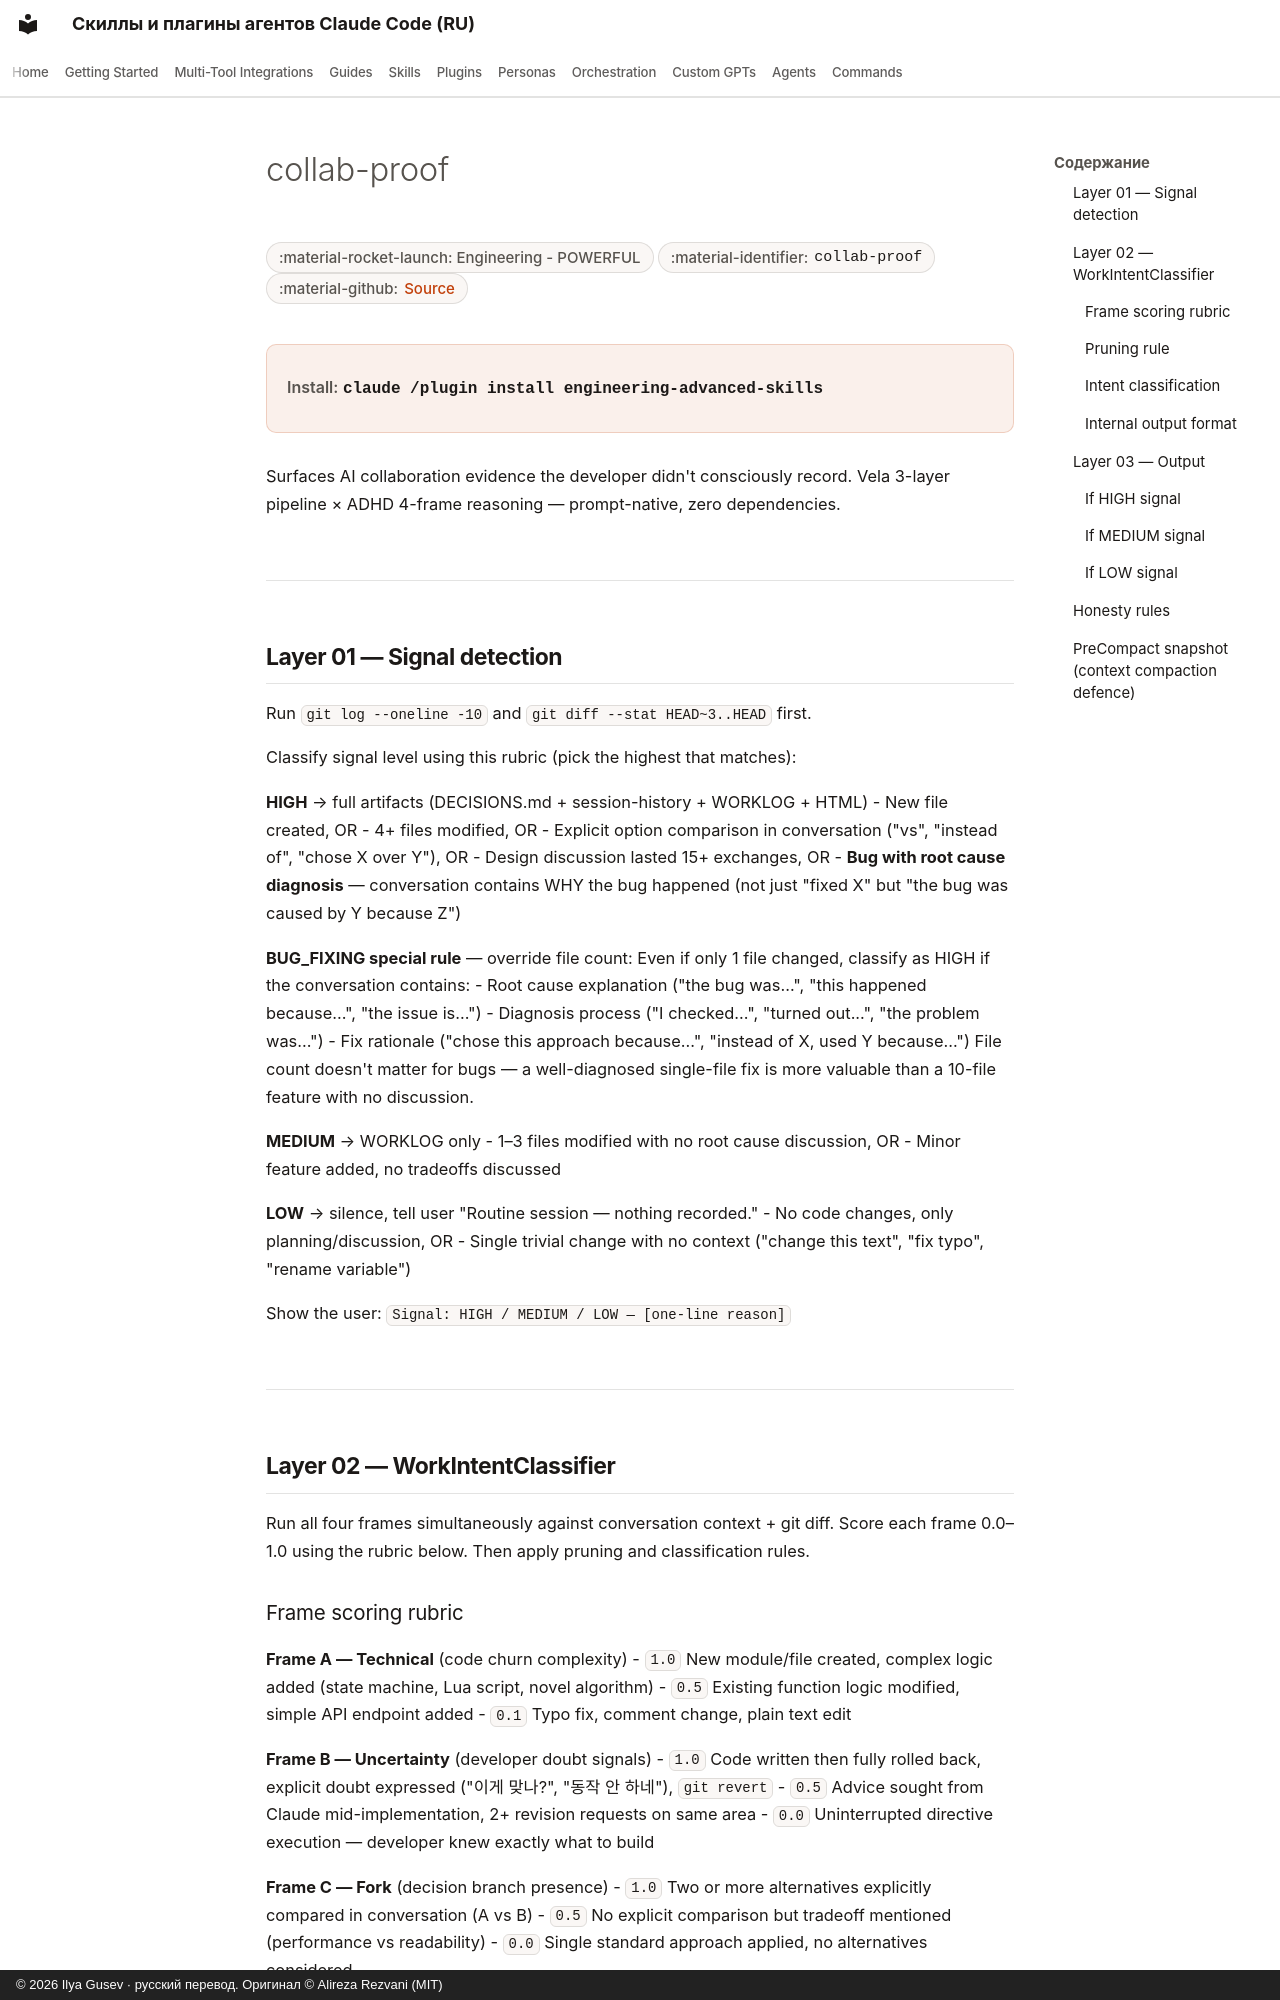

repository: imgusev/claude-skills-ru · page: skills/engineering/collab-proof/index.html · generator: mkdocs · copyright: © 2026 Ilya Gusev · русский перевод. Оригинал © Alireza Rezvani (MIT)

---
title: "collab-proof — Agent Skill for Codex & OpenClaw"
description: "Use when you want to understand what Claude contributed vs what you drove in a session. Triggers on: /collab-proof, session retrospective, ai. Agent skill for Claude Code, Codex CLI, Gemini CLI, OpenClaw."
---

# collab-proof

<div class="page-meta" markdown>
<span class="meta-badge">:material-rocket-launch: Engineering - POWERFUL</span>
<span class="meta-badge">:material-identifier: `collab-proof`</span>
<span class="meta-badge">:material-github: <a href="https://github.com/imgusev/claude-skills-ru/tree/main/engineering/collab-proof/skills/collab-proof/SKILL.md">Source</a></span>
</div>

<div class="install-banner" markdown>
<span class="install-label">Install:</span> <code>claude /plugin install engineering-advanced-skills</code>
</div>


Surfaces AI collaboration evidence the developer didn't consciously record.
Vela 3-layer pipeline × ADHD 4-frame reasoning — prompt-native, zero dependencies.

---

## Layer 01 — Signal detection

Run `git log --oneline -10` and `git diff --stat HEAD~3..HEAD` first.

Classify signal level using this rubric (pick the highest that matches):

**HIGH** → full artifacts (DECISIONS.md + session-history + WORKLOG + HTML)
- New file created, OR
- 4+ files modified, OR
- Explicit option comparison in conversation ("vs", "instead of", "chose X over Y"), OR
- Design discussion lasted 15+ exchanges, OR
- **Bug with root cause diagnosis** — conversation contains WHY the bug happened
  (not just "fixed X" but "the bug was caused by Y because Z")

**BUG_FIXING special rule** — override file count:
Even if only 1 file changed, classify as HIGH if the conversation contains:
- Root cause explanation ("the bug was...", "this happened because...", "the issue is...")
- Diagnosis process ("I checked...", "turned out...", "the problem was...")
- Fix rationale ("chose this approach because...", "instead of X, used Y because...")
File count doesn't matter for bugs — a well-diagnosed single-file fix is more valuable
than a 10-file feature with no discussion.

**MEDIUM** → WORKLOG only
- 1–3 files modified with no root cause discussion, OR
- Minor feature added, no tradeoffs discussed

**LOW** → silence, tell user "Routine session — nothing recorded."
- No code changes, only planning/discussion, OR
- Single trivial change with no context ("change this text", "fix typo", "rename variable")

Show the user: `Signal: HIGH / MEDIUM / LOW — [one-line reason]`

---

## Layer 02 — WorkIntentClassifier

Run all four frames simultaneously against conversation context + git diff.
Score each frame 0.0–1.0 using the rubric below. Then apply pruning and classification rules.
